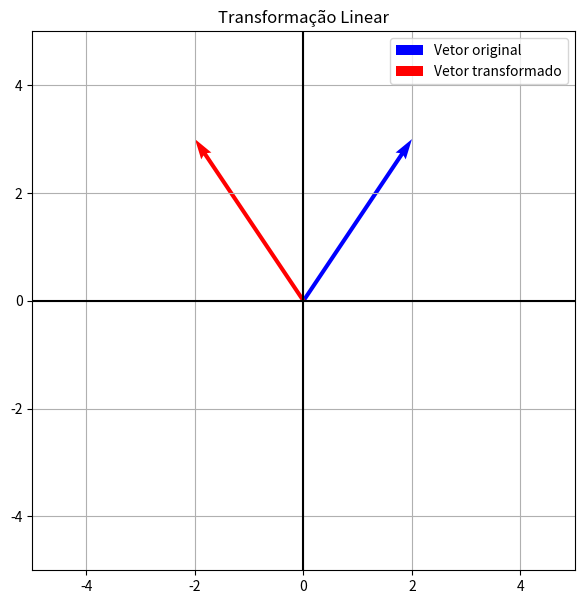

Reproduce this figure in Python.
import numpy as np
import matplotlib.pyplot as plt

# MATRIZ DA TRANSFORMAÇÃO
A = np.array([[-1, 0],[0, 1]])

# VETOR ORIGINAL
v = np.array([[2],[3]])

# TRANSFORMAÇÃO
tv = A @ v

print("Vetor original:")
print(v)

print("Vetor transformado:")
print(tv)

# DEFINIÇÃO AUTOMÁTICA DOS LIMITES DO GRÁFICO
maior_valor = max(abs(v[0,0]), abs(v[1,0]), abs(tv[0,0]), abs(tv[1,0]), 1)
limite = maior_valor + 2

# CONSTRUÇÃO DO GRÁFICO
plt.figure(figsize=(7,7))

# VETOR ORIGINAL
plt.quiver(0, 0,
v[0,0], v[1,0],
angles='xy',
scale_units='xy',
scale=1,
color='blue',
label='Vetor original')

# VETOR TRANSFORMADO
plt.quiver(0, 0,
tv[0,0], tv[1,0],
angles='xy',
scale_units='xy',
scale=1,
color='red',
label='Vetor transformado')
plt.xlim(-limite, limite)
plt.ylim(-limite, limite)
plt.axhline(0, color='black')
plt.axvline(0, color='black')
plt.grid()
plt.legend()
plt.title('Transformação Linear')
plt.show()
